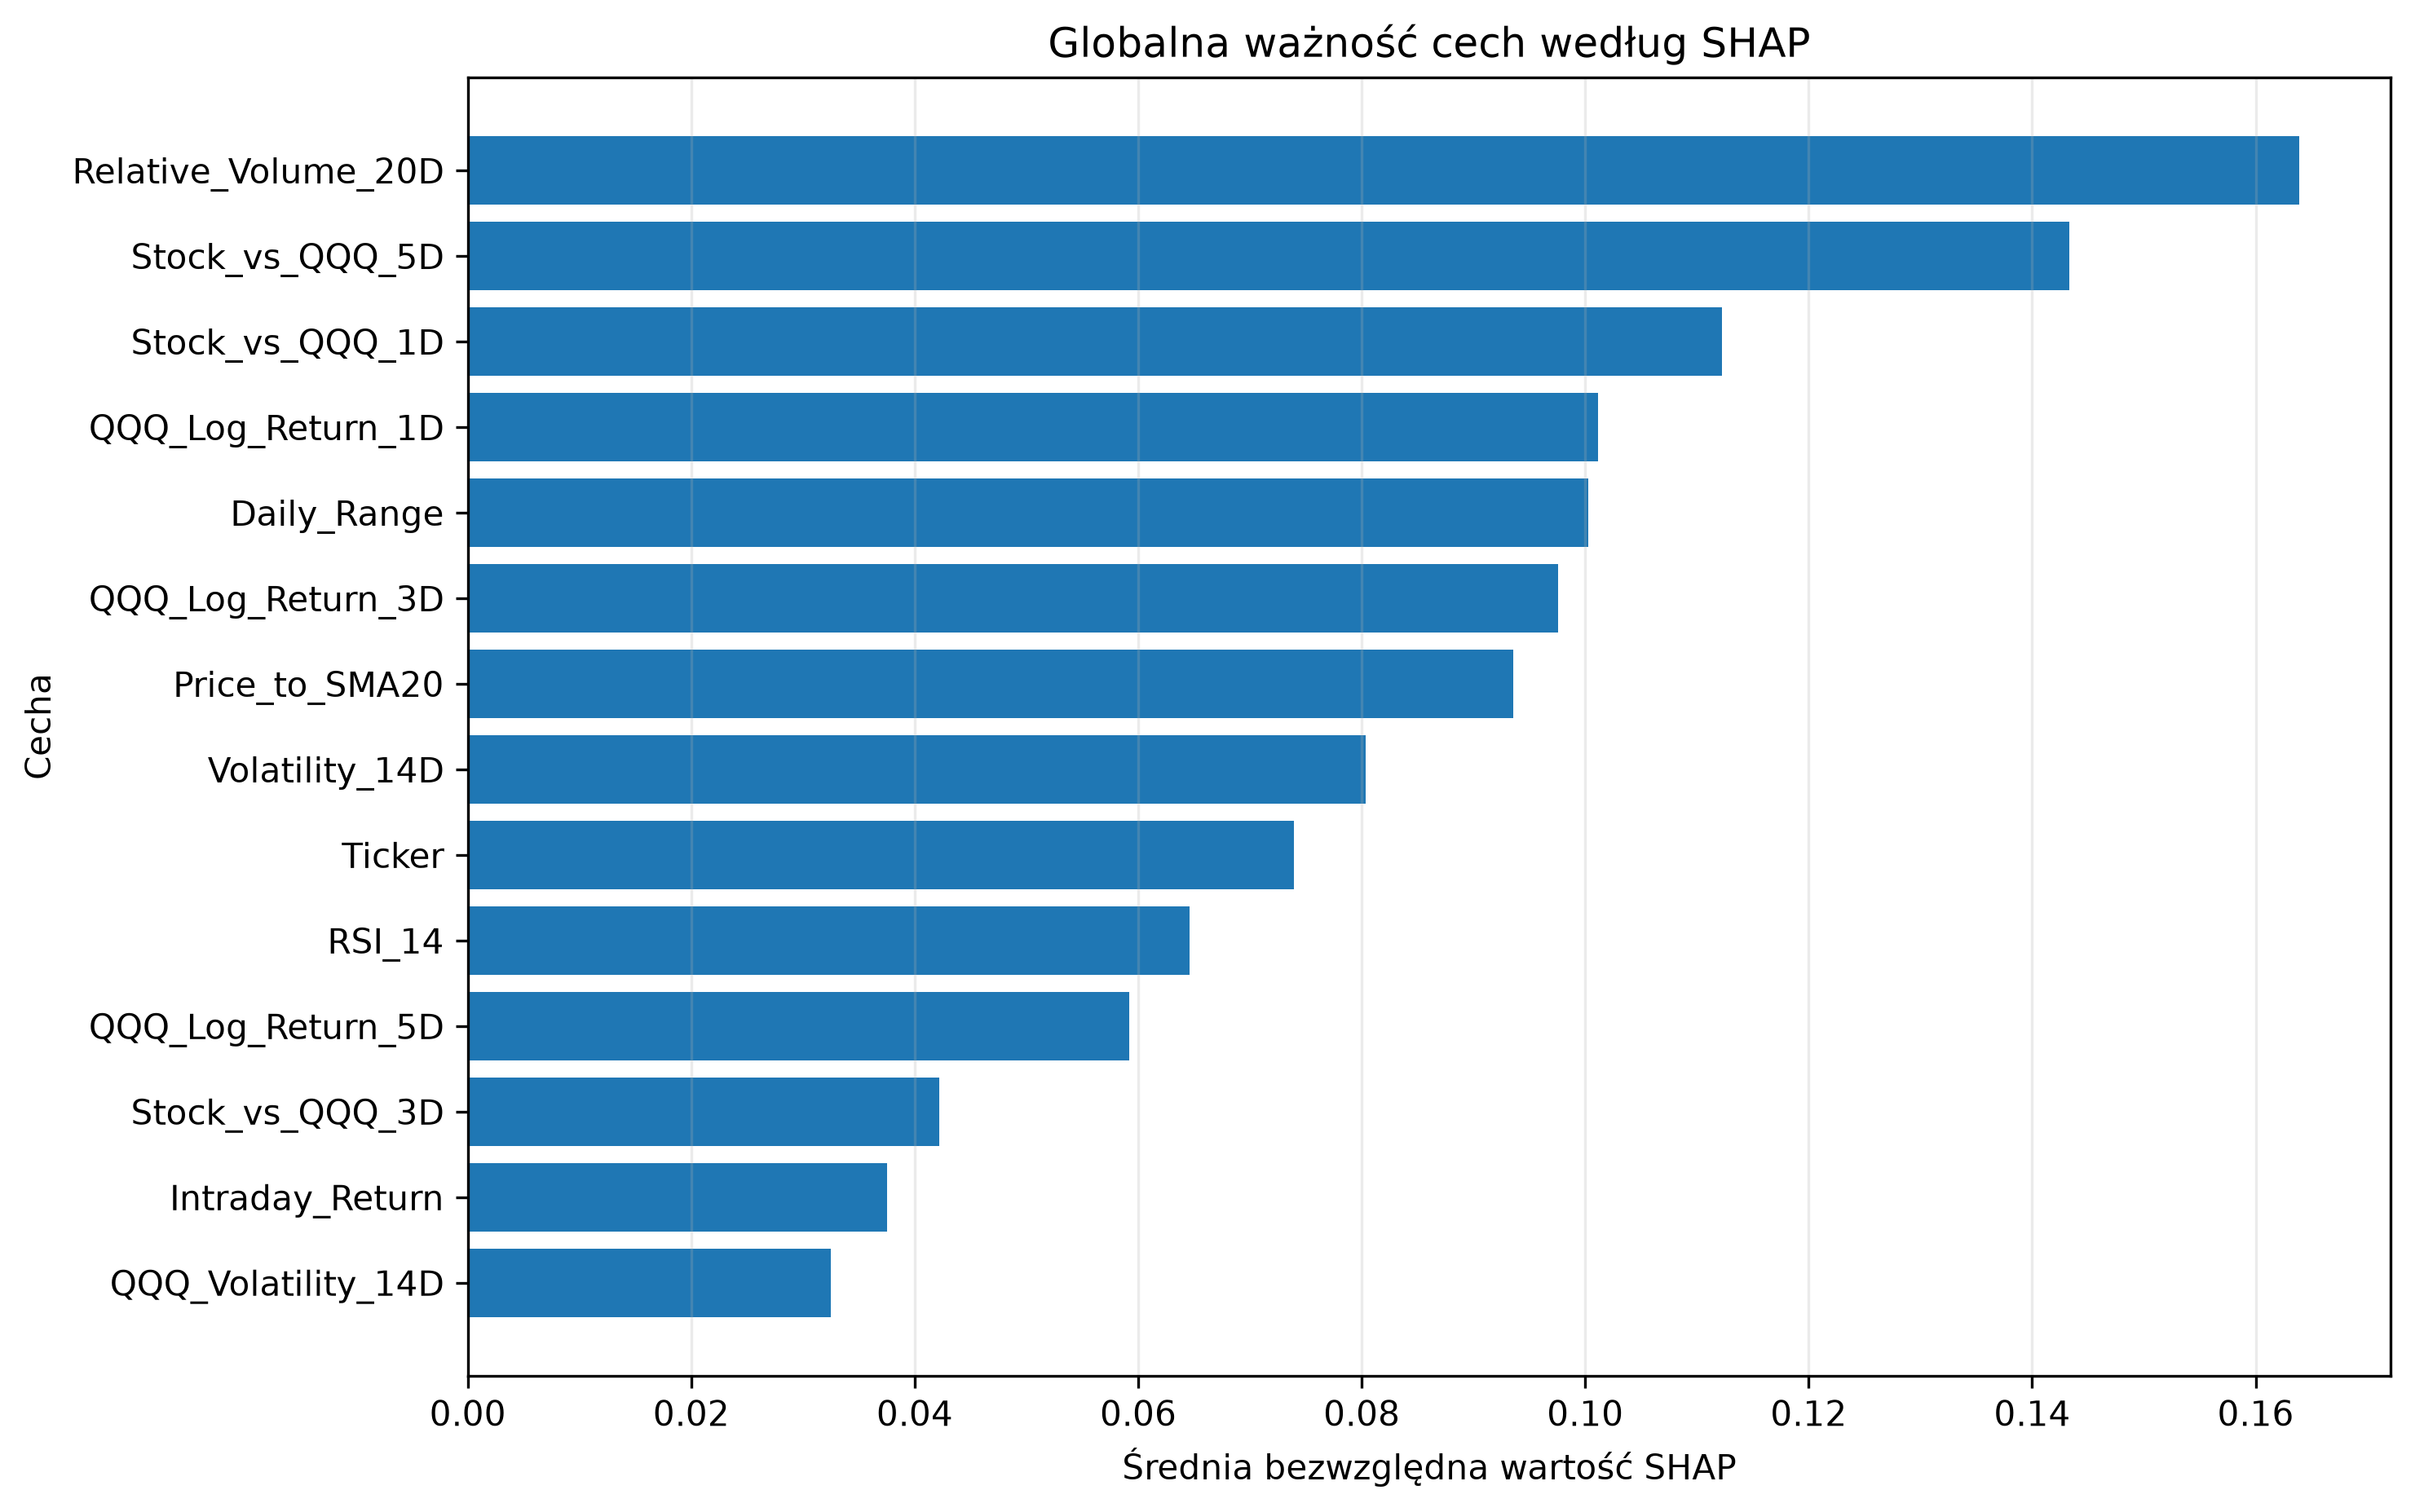

Values plotted in this chart, from the file beside it:
Feature, Mean_Abs_SHAP, Mean_SHAP, Std_SHAP, Positive_Share, Negative_Share, Rank
Relative_Volume_20D, 0.1639, 0.0004457, 0.2022, 0.4423, 0.5577, 1
Stock_vs_QQQ_5D, 0.1433, 0.029, 0.1684, 0.4135, 0.5865, 2
Stock_vs_QQQ_1D, 0.1122, 0.01033, 0.1309, 0.5673, 0.4327, 3
QQQ_Log_Return_1D, 0.1011, 0.02745, 0.1175, 0.4904, 0.5096, 4
Daily_Range, 0.1003, -0.005468, 0.1206, 0.6442, 0.3558, 5
QQQ_Log_Return_3D, 0.09756, -0.008325, 0.1124, 0.3365, 0.6635, 6
Price_to_SMA20, 0.09359, 0.02465, 0.1513, 0.375, 0.625, 7
Volatility_14D, 0.08036, 0.008359, 0.09529, 0.5, 0.5, 8
Ticker, 0.07396, 0.004608, 0.1024, 0.5577, 0.4423, 9
RSI_14, 0.06462, 0.003907, 0.07877, 0.3942, 0.6058, 10
QQQ_Log_Return_5D, 0.0592, -0.008135, 0.08832, 0.4808, 0.5192, 11
Stock_vs_QQQ_3D, 0.04221, 0.003769, 0.06607, 0.4231, 0.5769, 12
Intraday_Return, 0.0375, -0.004563, 0.05206, 0.5096, 0.4904, 13
QQQ_Volatility_14D, 0.03248, -0.0009747, 0.04609, 0.3846, 0.6154, 14
